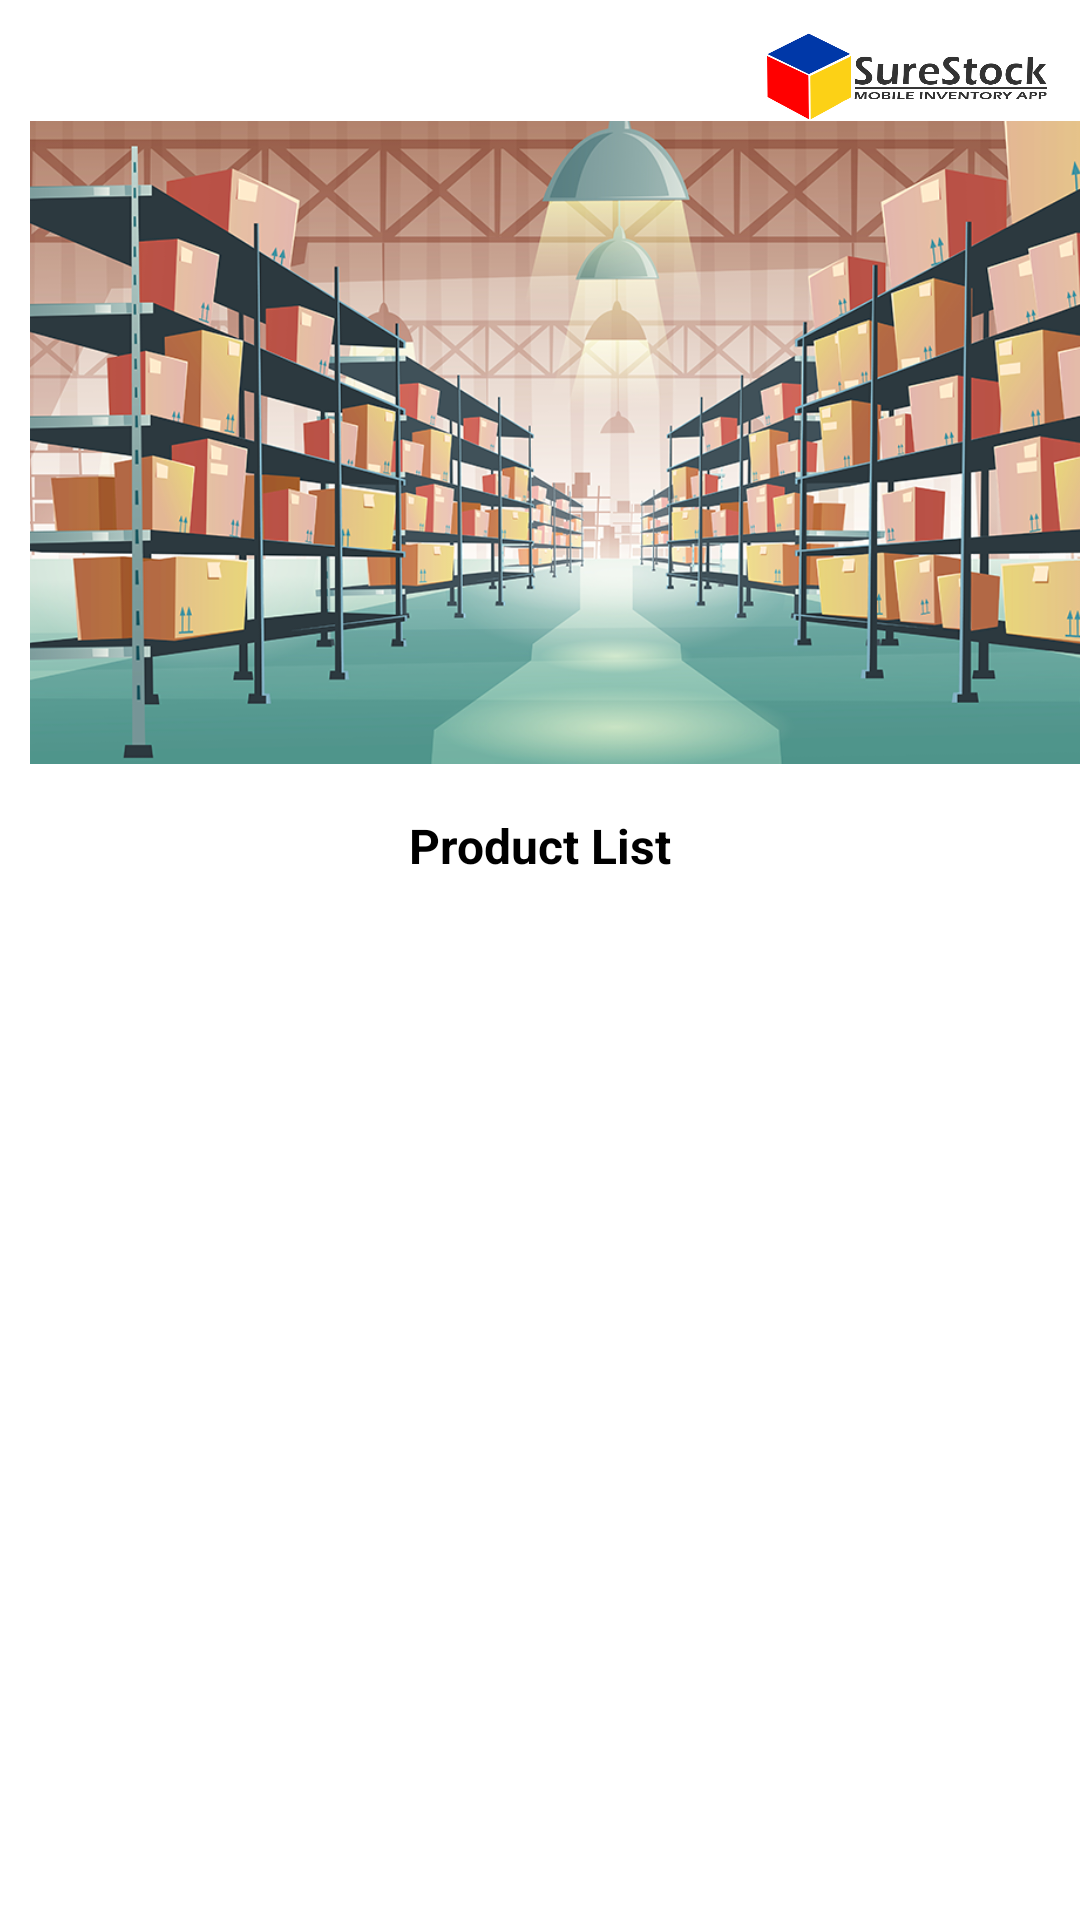

The Android layout XML behind this screen, and the referenced resources:
<!-- AndroidManifest.xml: application theme Theme.Inventoryappsebastian -->
<!-- res/layout/activity_home.xml -->
<?xml version="1.0" encoding="utf-8"?>
<androidx.constraintlayout.widget.ConstraintLayout xmlns:android="http://schemas.android.com/apk/res/android"
    xmlns:app="http://schemas.android.com/apk/res-auto"
    xmlns:tools="http://schemas.android.com/tools"
    android:layout_width="match_parent"
    android:layout_height="match_parent"
    android:background="#FFFFFF"
    android:foregroundTint="#03C877"
    tools:context=".HomeActivity">

    <androidx.recyclerview.widget.RecyclerView
        android:id="@+id/myRecycler"
        android:layout_width="407dp"
        android:layout_height="460dp"
        android:layout_marginTop="12dp"
        android:paddingStart="10dp"
        android:paddingEnd="10dp"
        app:layout_constraintEnd_toEndOf="parent"
        app:layout_constraintStart_toStartOf="parent"
        app:layout_constraintTop_toBottomOf="@+id/textView2" />

    <ImageView
        android:id="@+id/imghomecoverphoto"
        android:layout_width="411dp"
        android:layout_height="247dp"
        android:contentDescription="TODO"
        android:paddingLeft="10dp"
        android:paddingRight="10dp"
        app:layout_constraintBottom_toBottomOf="parent"
        app:layout_constraintEnd_toEndOf="parent"
        app:layout_constraintHorizontal_bias="0.0"
        app:layout_constraintStart_toStartOf="parent"
        app:layout_constraintTop_toTopOf="parent"
        app:layout_constraintVertical_bias="0.061"
        app:srcCompat="@drawable/warehouse_home" />

    <TextView
        android:id="@+id/textView2"
        android:layout_width="143dp"
        android:layout_height="21dp"
        android:text="Product List"
        android:textAlignment="center"
        android:textColor="#000000"
        android:textSize="16sp"
        android:textStyle="bold"
        app:layout_constraintEnd_toEndOf="parent"
        app:layout_constraintStart_toStartOf="parent"
        app:layout_constraintTop_toBottomOf="@+id/imghomecoverphoto" />

    <com.google.android.material.floatingactionbutton.FloatingActionButton
        android:id="@+id/floatingActionButton"
        android:layout_width="wrap_content"
        android:layout_height="wrap_content"
        android:layout_marginEnd="16dp"
        android:layout_marginBottom="4dp"
        android:backgroundTint="#03832C"
        android:clickable="true"
        app:layout_constraintBottom_toBottomOf="@+id/myRecycler"
        app:layout_constraintEnd_toEndOf="parent"
        app:srcCompat="@android:drawable/ic_input_add"
        tools:ignore="SpeakableTextPresentCheck" />

    <ImageView
        android:id="@+id/imageView4"
        android:layout_width="112dp"
        android:layout_height="42dp"
        android:layout_marginTop="4dp"
        app:layout_constraintEnd_toEndOf="parent"
        app:layout_constraintHorizontal_bias="0.993"
        app:layout_constraintStart_toStartOf="parent"
        app:layout_constraintTop_toTopOf="parent"
        app:srcCompat="@drawable/surestocklogohorizontal" />

</androidx.constraintlayout.widget.ConstraintLayout>
<!-- resources referenced by this layout -->
<resources>
  <!-- drawable surestocklogohorizontal: png bitmap (drawable-v24, 54397 bytes) -->
  <!-- drawable warehouse_home: png bitmap (drawable, 568186 bytes) -->
  <style name="Theme.Inventoryappsebastian" parent="Theme.MaterialComponents.DayNight.NoActionBar">
          
          <item name="colorPrimary">@color/purple_500</item>
          <item name="colorPrimaryVariant">@color/purple_700</item>
          <item name="colorOnPrimary">@color/white</item>
          
          <item name="colorSecondary">@color/teal_200</item>
          <item name="colorSecondaryVariant">@color/teal_700</item>
          <item name="colorOnSecondary">@color/white</item>
          
          <item name="android:statusBarColor" tools:targetApi="l">#000000</item>
          
      </style>
  <color name="purple_500">#FF6200EE</color>
  <color name="purple_700">#FF3700B3</color>
  <color name="white">#FFFFFFFF</color>
  <color name="teal_200">#FF03DAC5</color>
  <color name="teal_700">#FF018786</color>
</resources>
